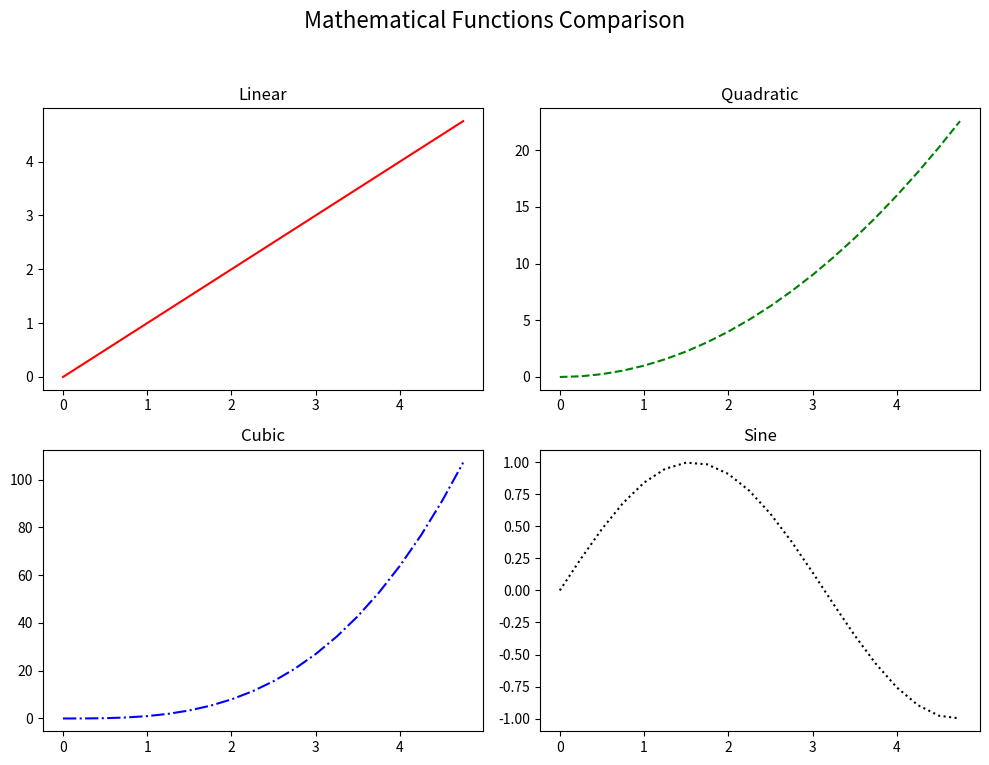

Here is the Python script that generated this plot:
# subplots python code matplotlib

import matplotlib.pyplot as plt
import numpy as np

x = np.arange(0, 5, 0.25)
y1, y2, y3, y4 = x, x**2, x**3, np.sin(x)

fig, ax = plt.subplots(nrows=2, ncols=2, figsize=(10, 8))

ax[0, 0].plot(x, y1, 'r-')
ax[0, 0].set_title('Linear')

ax[0, 1].plot(x, y2, 'g--')
ax[0, 1].set_title('Quadratic')

ax[1, 0].plot(x, y3, 'b-.')
ax[1, 0].set_title('Cubic')

ax[1, 1].plot(x, y4, 'k:')
ax[1, 1].set_title('Sine')

fig.suptitle('Mathematical Functions Comparison', fontsize=16)

plt.tight_layout(rect=[0, 0.03, 1, 0.95])

plt.show()
